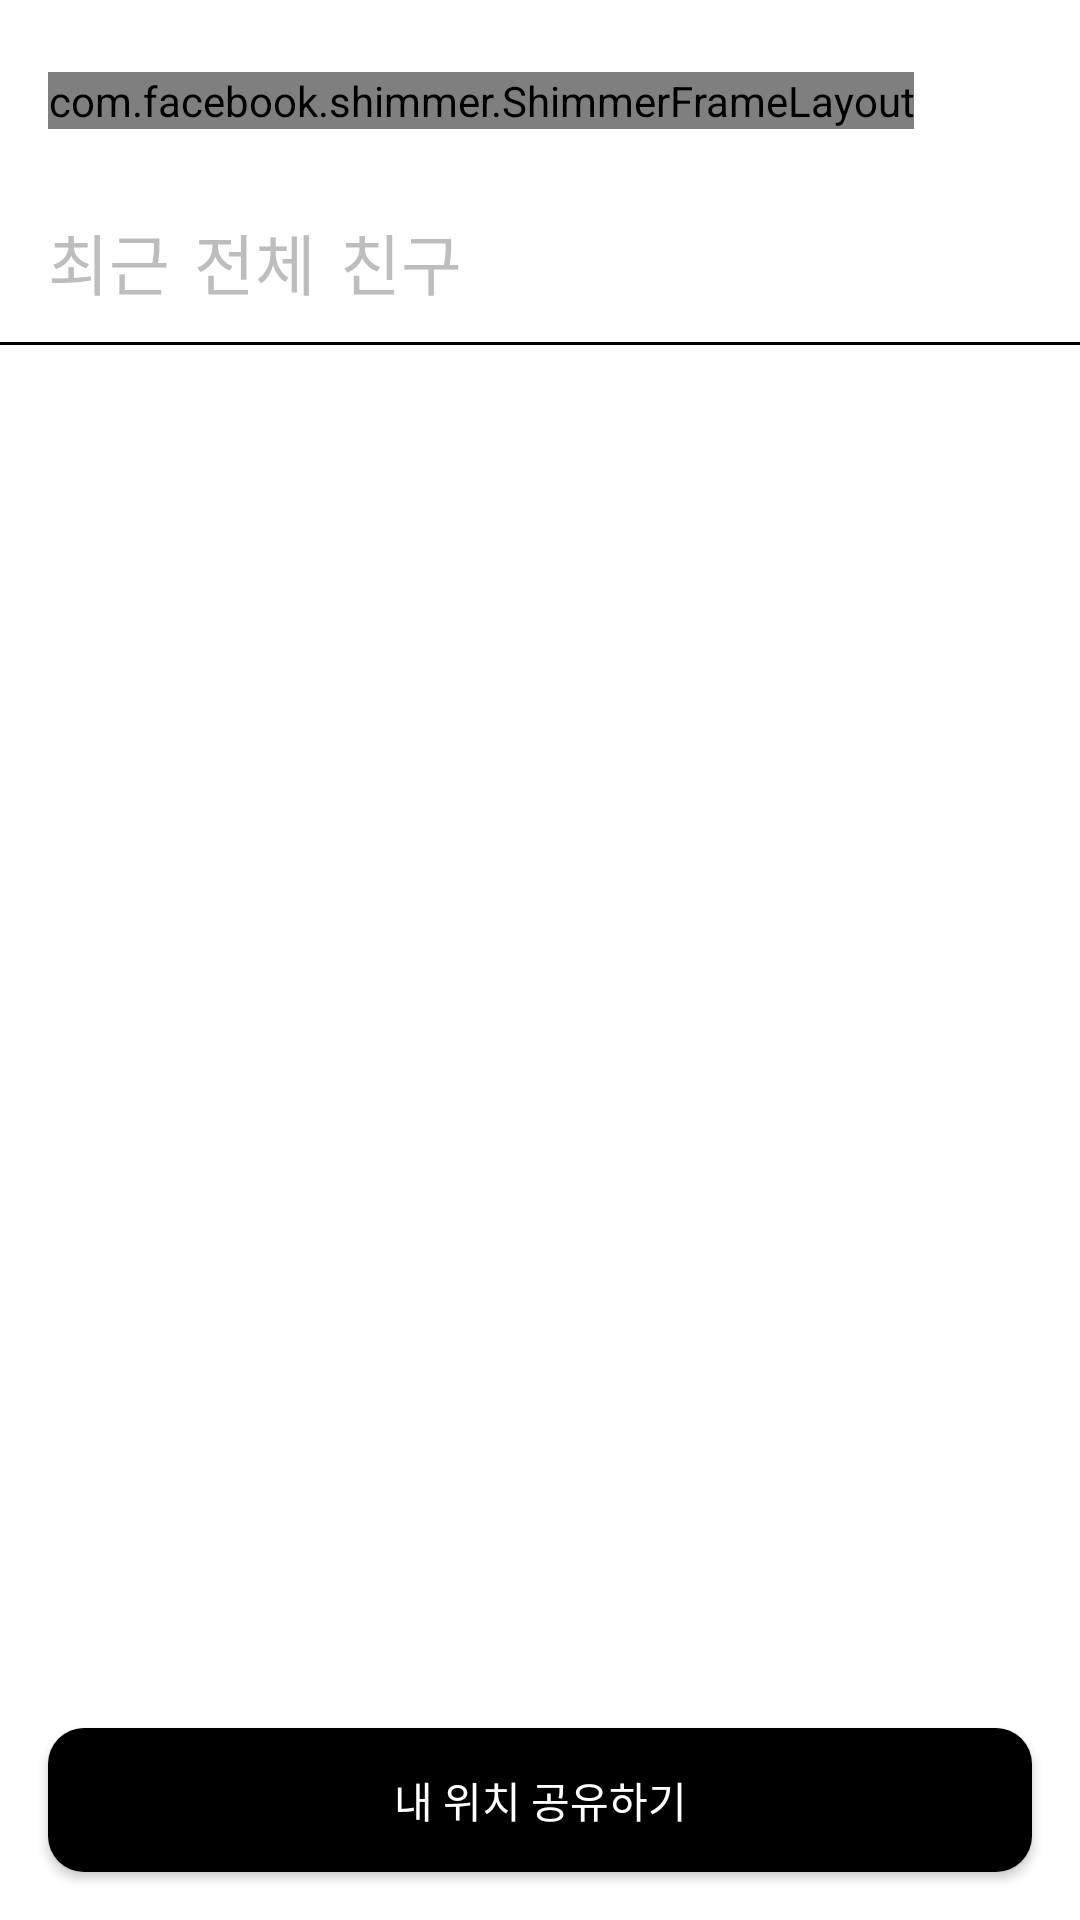

Reconstruct the res/layout file that produces this screen, plus the resources it refers to.
<!-- AndroidManifest.xml: fallback theme Theme.MaterialComponents.DayNight.NoActionBar -->
<!-- res/layout/fragment_home.xml -->
<?xml version="1.0" encoding="utf-8"?>
<layout xmlns:android="http://schemas.android.com/apk/res/android"
    xmlns:app="http://schemas.android.com/apk/res-auto"
    xmlns:tools="http://schemas.android.com/tools">

    <data>

        <variable
            name="view"
            type="com.miiiin15.whereru.ui.home.HomeFragment" />

        <variable
            name="vm"
            type="com.miiiin15.whereru.presentation.viewmodel.HomeViewModel" />

    </data>

    <LinearLayout
        android:layout_width="match_parent"
        android:layout_height="match_parent"
        android:background="@color/white"
        android:orientation="vertical"
        tools:context=".ui.home.HomeFragment">

        <com.facebook.shimmer.ShimmerFrameLayout
            android:id="@+id/home_title_shimmer"
            android:layout_width="wrap_content"
            android:layout_height="wrap_content"
            android:layout_marginHorizontal="@dimen/padding_horizontal"
            android:layout_marginTop="@dimen/margin_top_title"
            app:shimmer_auto_start="true"
            app:shimmer_duration="2000">

            <TextView
                android:id="@+id/home_loading_text"
                style="@style/Title"
                android:layout_width="wrap_content"
                android:layout_height="wrap_content"
                android:text=" 정보를 가져오는 중 "
                android:textColor="@color/gray1"
                app:layout_constraintStart_toStartOf="parent"
                app:layout_constraintTop_toTopOf="parent" />

        </com.facebook.shimmer.ShimmerFrameLayout>

        <androidx.constraintlayout.widget.ConstraintLayout
            android:id="@+id/home_title_container"
            android:layout_width="match_parent"
            android:layout_height="wrap_content"
            android:layout_marginHorizontal="@dimen/padding_horizontal"
            android:layout_marginTop="@dimen/margin_top_title"
            android:visibility="gone">

            <TextView
                android:id="@+id/home_title_text"
                style="@style/Title"
                android:layout_width="wrap_content"
                android:layout_height="wrap_content"
                android:layout_marginBottom="2dp"
                android:text=""
                app:layout_constraintBottom_toBottomOf="parent"
                app:layout_constraintStart_toStartOf="parent"
                app:layout_constraintTop_toTopOf="parent" />

            <ImageView
                android:id="@+id/home_profile_image"
                android:layout_width="20dp"
                android:layout_height="20dp"
                android:layout_marginLeft="4dp"
                android:background="@drawable/circle_background"
                android:scaleType="centerCrop"
                app:layout_constraintBottom_toBottomOf="parent"
                app:layout_constraintStart_toEndOf="@id/home_title_text"
                app:layout_constraintTop_toTopOf="parent" />

            <ImageButton
                android:id="@+id/home_logout_button"
                android:layout_width="40dp"
                android:layout_height="40dp"
                android:background="?attr/selectableItemBackground"
                android:scaleType="centerCrop"
                android:src="@drawable/icon_logout"
                app:layout_constraintBottom_toBottomOf="parent"
                app:layout_constraintEnd_toEndOf="parent"
                app:layout_constraintTop_toTopOf="parent" />
        </androidx.constraintlayout.widget.ConstraintLayout>

        <androidx.constraintlayout.widget.ConstraintLayout
            android:layout_width="match_parent"
            android:layout_height="wrap_content"
            android:layout_marginTop="@dimen/margin_title_to_content"
            android:background="@drawable/bottom_border"
            android:paddingHorizontal="@dimen/padding_horizontal"
            android:paddingVertical="8dp">

            <TextView
                android:id="@+id/home_category_recent_text"
                android:layout_width="wrap_content"
                android:layout_height="wrap_content"
                android:text="최근"
                android:textColor="@color/gray1"
                android:textSize="@dimen/text_size_large"
                app:layout_constraintBottom_toBottomOf="parent"
                app:layout_constraintStart_toStartOf="parent"
                app:layout_constraintTop_toTopOf="parent" />

            <TextView
                android:id="@+id/home_category_all_text"
                android:layout_width="wrap_content"
                android:layout_height="wrap_content"
                android:layout_marginStart="8dp"
                android:text="전체"
                android:textColor="@color/gray1"
                android:textSize="@dimen/text_size_large"
                app:layout_constraintBottom_toBottomOf="parent"
                app:layout_constraintStart_toEndOf="@id/home_category_recent_text"
                app:layout_constraintTop_toTopOf="parent" />

            <TextView
                android:id="@+id/home_category_friend_text"
                android:layout_width="wrap_content"
                android:layout_height="wrap_content"
                android:layout_marginStart="8dp"
                android:text="친구"
                android:textColor="@color/gray1"
                android:textSize="@dimen/text_size_large"
                app:layout_constraintBottom_toBottomOf="parent"
                app:layout_constraintStart_toEndOf="@id/home_category_all_text"
                app:layout_constraintTop_toTopOf="parent" />

            <androidx.constraintlayout.motion.widget.MotionLayout
                android:id="@+id/home_category_motion_layout"
                android:layout_width="wrap_content"
                android:layout_height="wrap_content"
                app:layoutDescription="@xml/scene_rotate_refresh"
                app:layout_constraintBottom_toBottomOf="parent"
                app:layout_constraintEnd_toEndOf="parent"
                app:layout_constraintTop_toTopOf="parent">

                <ImageView
                    android:id="@+id/home_refresh_button"
                    android:layout_width="40dp"
                    android:layout_height="40dp"
                    android:src="@drawable/icon_refresh"
                    app:layout_constraintBottom_toBottomOf="parent"
                    app:layout_constraintEnd_toEndOf="parent"
                    app:layout_constraintStart_toStartOf="parent"
                    app:layout_constraintTop_toTopOf="parent" />
            </androidx.constraintlayout.motion.widget.MotionLayout>
        </androidx.constraintlayout.widget.ConstraintLayout>

        <androidx.viewpager2.widget.ViewPager2
            android:id="@+id/home_pager_view"
            android:layout_width="match_parent"
            android:layout_height="0dp"
            android:layout_weight="1"
            android:orientation="horizontal" />

        <Button
            android:id="@+id/home_navigate_location_button"
            style="@style/ButtonStyle"
            android:layout_width="match_parent"
            android:layout_height="wrap_content"
            android:layout_marginHorizontal="@dimen/padding_horizontal"
            android:layout_marginBottom="@dimen/margin_bottom_button"
            android:enabled="@{vm.profileFetched}"
            android:text="내 위치 공유하기" />

    </LinearLayout>

</layout>
<!-- resources referenced by this layout -->
<resources>
  <color name="gray1">#BDBDBD</color>
  <color name="white">#FFFFFF</color>
  <dimen name="margin_bottom_button">16dp</dimen>
  <dimen name="margin_title_to_content">16dp</dimen>
  <dimen name="margin_top_title">24dp</dimen>
  <dimen name="padding_horizontal">16dp</dimen>
  <dimen name="text_size_large">22sp</dimen>
  <!-- drawable bottom_border (drawable) -->
  <layer-list xmlns:android="http://schemas.android.com/apk/res/android">
      <item android:id="@+id/background">
          <shape android:shape="rectangle">
              <solid android:color="@color/white" />
          </shape>
      </item>
      <item android:id="@+id/underline"
          android:left="-10dp"
          android:right="-10dp"
          android:top="55dp">
          <shape android:shape="rectangle">
              <solid android:color="@color/black" />
              <size android:height="1dp" />
          </shape>
      </item>
  </layer-list>
  <!-- drawable circle_background (drawable) -->
  <shape xmlns:android="http://schemas.android.com/apk/res/android">
      <solid android:color="@color/gray2" />
      <corners android:radius="20dp" />
  </shape>
  <style name="ButtonStyle">
          <item name="android:background">@drawable/button_background</item>
          <item name="android:textColor">@color/white</item>
          <item name="android:textAllCaps">false</item>
      </style>
  <style name="Title">
          <item name="android:textSize">@dimen/text_size_title</item>
          <item name="android:textColor">@color/black</item>
          <item name="android:fontFamily">sans-serif</item>
          <item name="android:textStyle">bold</item>
      </style>
  <color name="black">#000000</color>
  <color name="gray2">#9E9E9E</color>
  <!-- drawable button_background (drawable) -->
  <?xml version="1.0" encoding="utf-8"?>
  <ripple xmlns:android="http://schemas.android.com/apk/res/android"
      android:color="@color/white">
      <item android:id="@android:id/background">
          <shape android:shape="rectangle">
              <solid android:color="@color/black" />
              <corners android:radius="@dimen/corner_radius" />
          </shape>
      </item>
  </ripple>
  <dimen name="text_size_title">24sp</dimen>
  <dimen name="corner_radius">12dp</dimen>
</resources>
